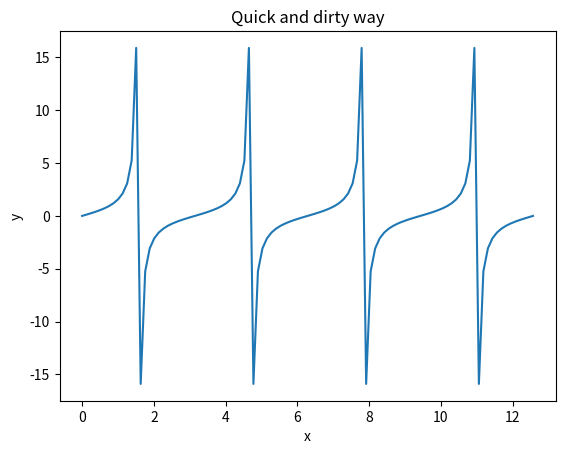
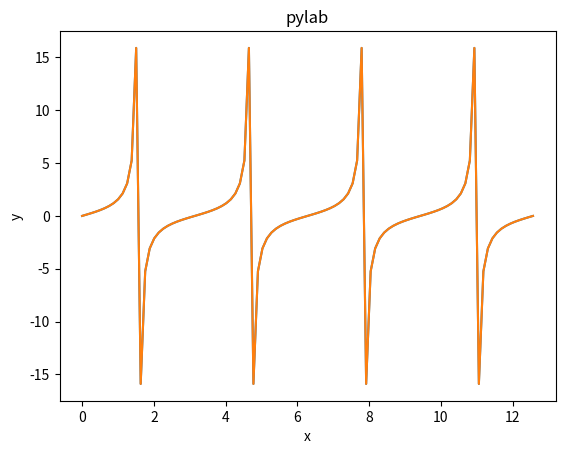

The matplotlib source for these figures, in order:
#!/usr/bin/env python2.7

'''
This script demonstrates three ways to make the same plot with matplotlib.

These are the most common coding styles that you may encounter when looking for
examples of plots online.
'''

### Resources
# FAQ: http://matplotlib.org/faq/usage_faq.html
# Figure commands: http://matplotlib.org/api/figure_api.html
# Axes commands: http://matplotlib.org/api/axes_api.html

import matplotlib.pyplot as plt
import numpy as np



### First way: quick and dirty
# Good for simple plots or interactive data exploration.

# create data
x = np.linspace(0, 4*np.pi, 101)
y = np.tan(x)

# plot the data: memorize this basic sequence
plt.plot(x, y)                    # 1: plot data

plt.title("Quick and dirty way")  # 2: decorate plot (optional)
plt.xlabel("x")
plt.ylabel("y")

plt.show()                        # 3: draw plot



### Second way: manipulating axes, figure objects
# Most general technique. Highly recommended for more complex plots.

# memorization optional... copy/paste is your friend
fig = plt.figure()                # The figure object contains one or more Axes.

ax = fig.add_subplot(1,1,1)       # An Axes object is what you see as a plot.

ax.plot(x, y)                     # Axes commands are what you use for plotting
ax.set_title("More general way")  # and decorating the plot. Many Axes commands
ax.set_xlabel("x")                # with `set_*` have a counterpart in the
ax.set_ylabel("y")                # pyplot namespace (e.g. `set_title`, `title`)

plt.show()



### Third way: pylab
# Less standard, so less recommended. Can be convenient though.

del x, y # clear data variables from earlier; they will soon be born again

import pylab as pl # matplotlib + numpy in one namespace

# This is the same as the first example, but it is a bit more MATLAB-y because
# all the numpy and plotting commands are available under pylab (pl).
x = pl.linspace(0, 4*pl.pi, 101)
y = pl.tan(x)

pl.plot(x, y)
pl.title("pylab")
pl.xlabel("x")
pl.ylabel("y")

pl.show()

print("foo")
